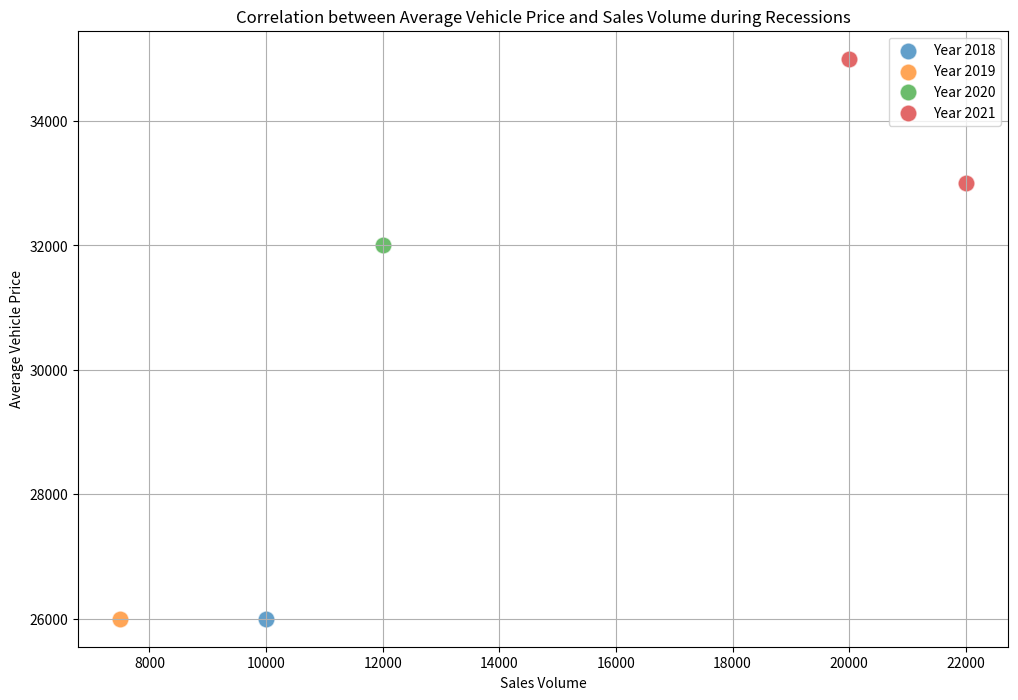

Recreate this plot in Python.
import pandas as pd
import matplotlib.pyplot as plt

# Mở rộng DataFrame với nhiều dòng xe và nhiều năm
data = {'Year': [2018, 2018, 2018, 2019, 2019, 2019, 2020, 2020, 2020, 2021, 2021, 2021],
        'Sales': [12000, 14000, 10000, 11000, 9500, 7500, 16000, 18000, 12000, 20000, 22000, 25000],
        'AveragePrice': [25000, 24000, 26000, 27000, 28000, 26000, 30000, 28000, 32000, 35000, 33000, 31000],
        'Recession': [0, 0, 1, 0, 0, 1, 0, 0, 1, 1, 1, 0]}  # 0: Non-recession, 1: Recession

df = pd.DataFrame(data)

# Filter DataFrame for recession periods
recession_df = df[df['Recession'] == 1]

# Scatter plot to identify correlation
plt.figure(figsize=(12, 8))

# Separate the data by Year for better visibility
for year in df['Year'].unique():
        year_df = recession_df[recession_df['Year'] == year]
        plt.scatter(year_df['Sales'], year_df['AveragePrice'], label=f'Year {year}', alpha=0.7, edgecolors='w', linewidth=1, s=150)

# Adding labels and title
plt.xlabel('Sales Volume')
plt.ylabel('Average Vehicle Price')
plt.title('Correlation between Average Vehicle Price and Sales Volume during Recessions')

# Display the scatter plot
plt.legend()
plt.grid(True)
plt.show()
